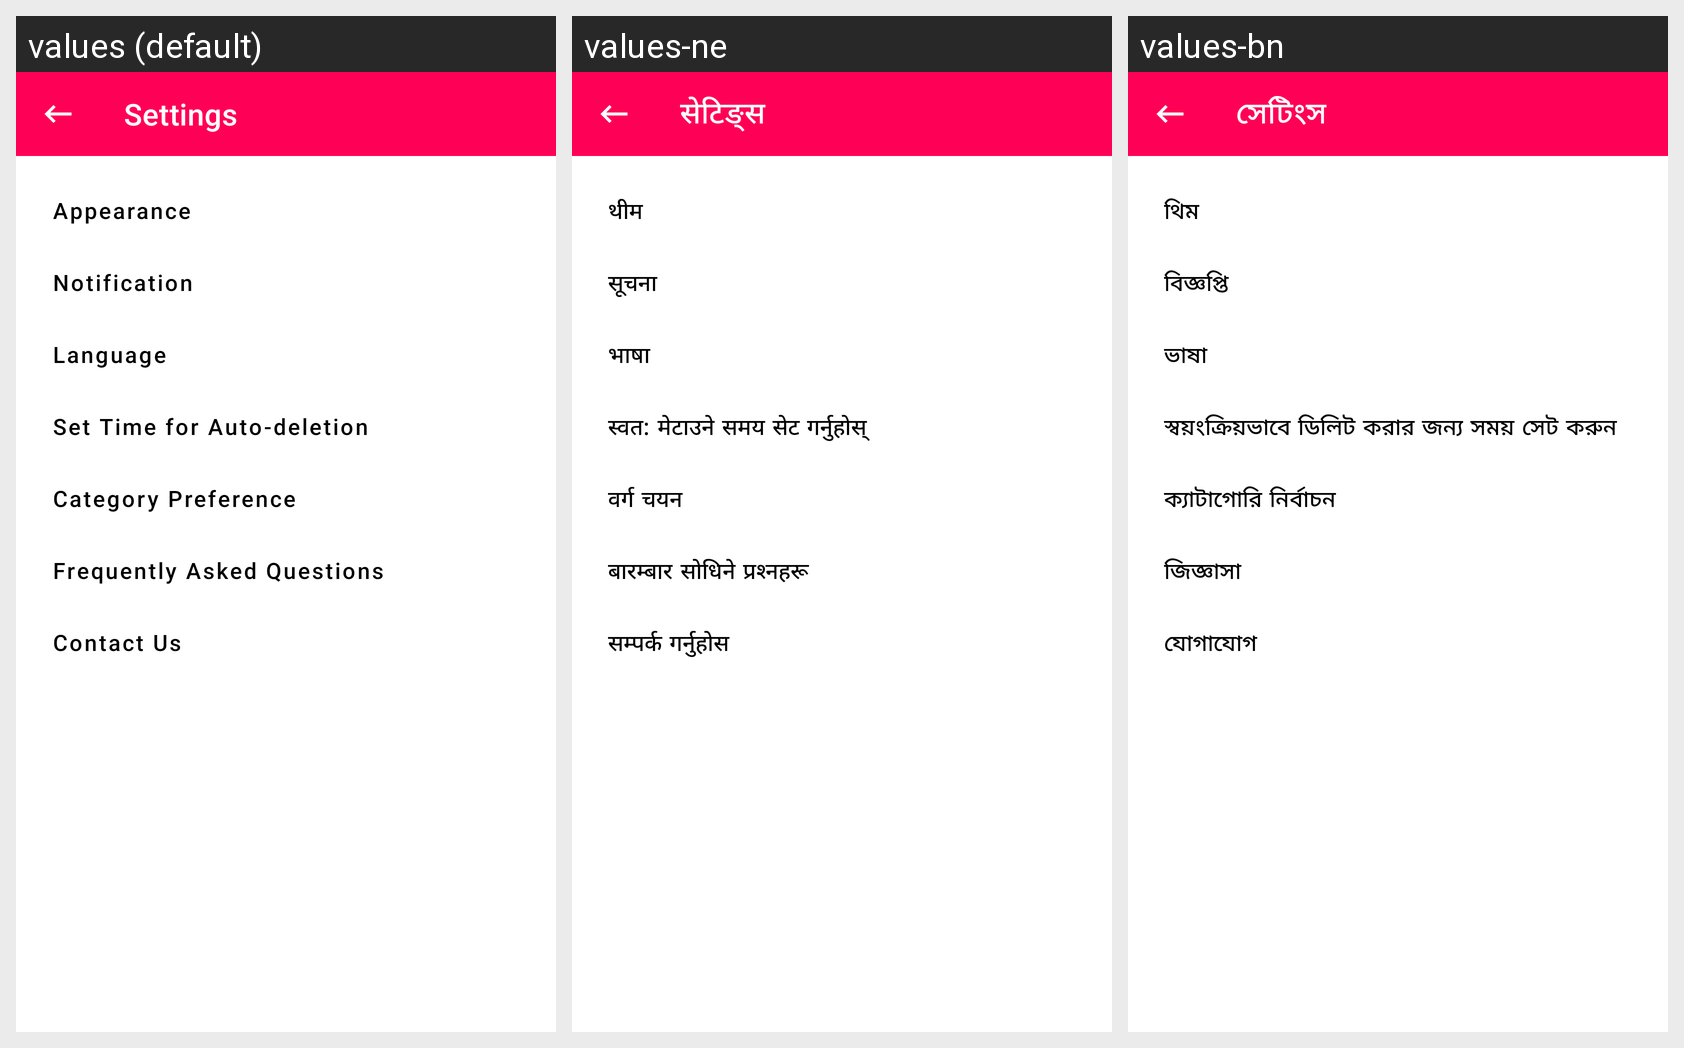

Locale-by-locale string values for the Android screen shown in this grid:
Android screen res/layout/activity_settings.xml rendered under 3 locales, left to right: values (default), values-ne, values-bn. Device: Nexus 5 (rendered at 1080×1920; each locale shown at half size, 540×960, under a caption strip naming it); theme Theme.ARKNews.
Strings drawn on this screen, with the default value and each locale's value (text and hints the layout hard-codes, and strings that could not be matched under every locale, appear in the picture but are not listed):

settings
  values: Settings
  values-ne: सेटिङ्स
  values-bn: সেটিংস

theme
  values: Appearance
  values-ne: थीम 
  values-bn: থিম

notify
  values: Notification
  values-ne: सूचना
  values-bn: বিজ্ঞপ্তি

language
  values: Language
  values-ne: भाषा
  values-bn: ভাষা

auto_deletion
  values: Set Time for Auto-deletion
  values-ne: स्वत: मेटाउने समय सेट गर्नुहोस्
  values-bn: স্বয়ংক্রিয়ভাবে ডিলিট করার জন্য সময় সেট করুন

category
  values: Category Preference
  values-ne: वर्ग चयन
  values-bn: ক্যাটাগোরি নির্বাচন

settings_faq
  values: Frequently Asked Questions
  values-ne: बारम्बार सोधिने प्रश्नहरू
  values-bn: জিজ্ঞাসা

contact_us
  values: Contact Us
  values-ne: सम्पर्क गर्नुहोस
  values-bn: যোগাযোগ
